Run: headless pygame with SDL's dummy video driver; simulated clock (each Clock.tick advances the game by its frame time, no real sleeping); random seed 0; keys injected as events and as key.get_pressed() state; mouse plan: one left click at the window centre at the start of phase 2, then a move to the lower-right quarter at the start of phase 3.
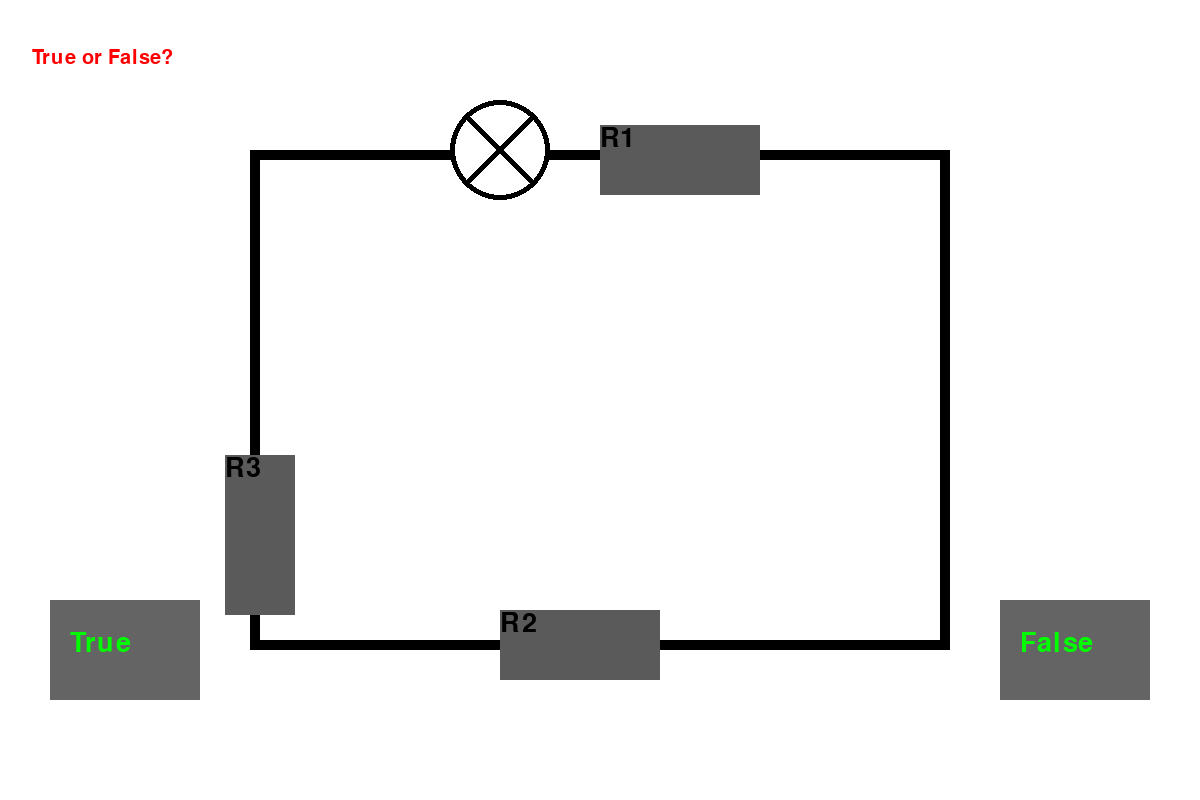
Frame 1 of 4 · flips 1–60 · no input
Frame 2 of 4 · flips 61–180 · clicked the window centre · tapped SPACE, RETURN · held RIGHT (→), D · screen unchanged from frame 1, image omitted
Frame 3 of 4 · flips 181–300 · moved the mouse to the lower-right quarter · held DOWN (↓), S · screen unchanged from frame 2, image omitted
Frame 4 of 4 · flips 301–420 · held LEFT (←), A, UP (↑), W · screen unchanged from frame 3, image omitted

The pygame program that drew these frames:

import pygame


SCREEN_WIDTH = 1200
SCREEN_HEIGHT = 800

pygame.init()
screen = pygame.display.set_mode((SCREEN_WIDTH, SCREEN_HEIGHT))


class Button(pygame.Rect):
    def __init__(self, left, top, width, height, color, text):
        super().__init__(self)
        self.text = text
        self.font = pygame.font.SysFont('Consolas', 40)

        self.left = left
        self.top = top
        self.width = width
        self.height = height

        self.light_color = color
        sub = (70, 70, 70)
        self.dark_color = tuple(color[i] - sub[i] for i in range(len(color)))
        self.state_color = self.light_color

    def is_clickable(self, mouse):
        return self.left <= mouse[0] <= self.left + self.width and self.top <= mouse[1] <= self.top + self.height

    def Draw(self, mouse):
        self.state_color = self.light_color if self.is_clickable(mouse) else self.dark_color
        pygame.draw.rect(screen, self.state_color, [self.left, self.top, self.width, self.height])
        screen.blit(self.font.render(self.text, True, (0, 255, 0)), (self.left + 20, self.top + 30))


class Diode:
    def __init__(self, x, y, radius):
        self.x = x
        self.y = y
        self.radius = radius
        self.__switch_on = (255, 255, 0)
        self.__switch_off = (255, 255, 255)
        self.light = self.switch_off

    def Draw(self):
        pygame.draw.circle(screen, (0, 0, 0), (self.x, self.y), self.radius)
        pygame.draw.circle(screen, self.light, (self.x, self.y), self.radius - 5)

        pygame.draw.line(screen, (0, 0, 0), (self.x - self.radius / 1.5, self.y - self.radius / 1.5),
                         (self.x + self.radius / 1.5, self.y + self.radius / 1.5), 7)
        pygame.draw.line(screen, (0, 0, 0), (self.x - self.radius / 1.5, self.y + self.radius / 1.5),
                         (self.x + self.radius / 1.5, self.y - self.radius / 1.5), 7)

    @property
    def switch_on(self):
        return self.__switch_on

    @property
    def switch_off(self):
        return self.__switch_off

    def on(self):
        self.light = self.switch_on

    def off(self):
        self.light = self.switch_off


class Resistor:
    def __init__(self, left, top, width, height, color, name):
        self.left = left
        self.top = top
        self.width = width
        self.height = height

        self.color = color
        self.name = name
        self.font = pygame.font.SysFont('Consolas', 40)

    def Draw(self):
        pygame.draw.rect(screen, self.color, [self.left, self.top, self.width, self.height])
        screen.blit(self.font.render(self.name, True, (0, 0, 0)), (self.left, self.top))


f_btn = Button(1000, 600, 150, 100, (170, 170, 170), "False")
t_btn = Button(50, 600, 150, 100, (170, 170, 170), "True")

d1 = Diode(500, 150, 50)
r1 = Resistor(600, 125, 160, 70, (90, 90, 90), "R1")
r2 = Resistor(500, 610, 160, 70, (90, 90, 90), "R2")
r3 = Resistor(225, 455, 70, 160, (90, 90, 90), "R3")

components = (d1, r1, r2, r3)

running = True
while running:
    mouse = pygame.mouse.get_pos()

    for e in pygame.event.get():
        if e.type == pygame.QUIT:
            running = False

        # checks if a mouse is clicked
        if e.type == pygame.MOUSEBUTTONDOWN:
            if t_btn.is_clickable(mouse):
                print(t_btn.text)
                d1.on()

            elif f_btn.is_clickable(mouse):
                print(f_btn.text)
                d1.off()

    # Background color
    screen.fill((255, 255, 255))

    # Display a circuit rectangle
    pygame.draw.rect(screen, (0, 0, 0), [250, 150, 700, 500])
    pygame.draw.rect(screen, (255, 255, 255), [260, 160, 680, 480])

    # Display a text on the screen
    font = pygame.font.SysFont('Consolas', 30)
    heading = font.render("True or False?", True, (255, 0, 0))
    screen.blit(heading, (32, 48))

    for component in components:
        component.Draw()

    t_btn.Draw(mouse)
    f_btn.Draw(mouse)

    pygame.display.flip()
    pygame.display.update()
pygame.quit()
